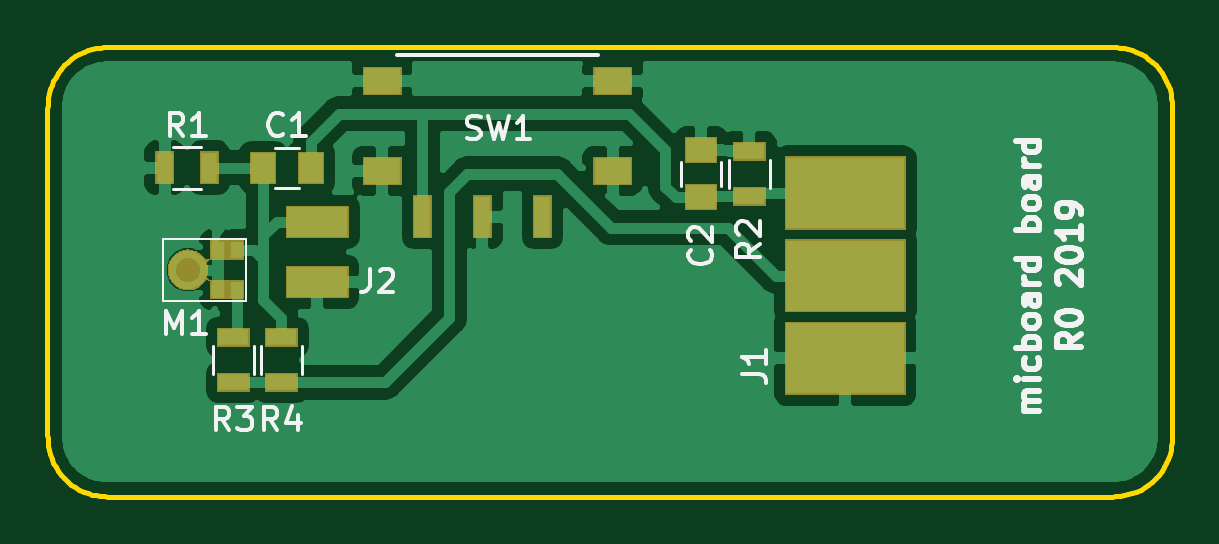
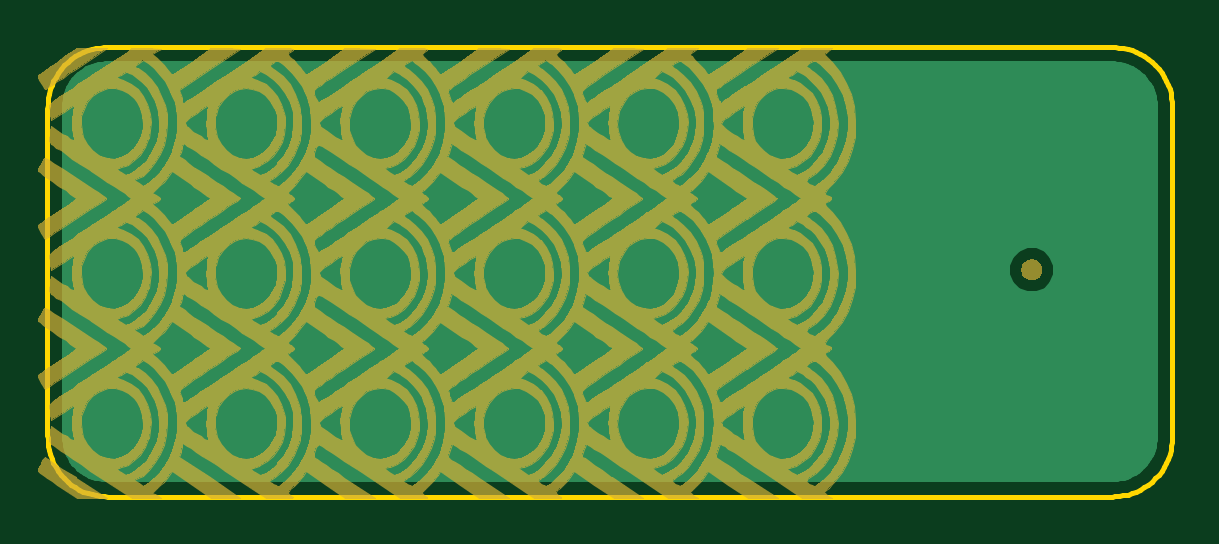
Circuit board: 9 layer files. Board 47.6 x 19.0 mm.
- bottom_copper: mic switch-B.Cu.gbr (8368 bytes)
- bottom_mask: mic switch-B.Mask.gbr (263944 bytes)
- paste: mic switch-B.Paste.gbr (541 bytes)
- bottom_silk: mic switch-B.SilkS.gbr (542 bytes)
- outline: mic switch-Edge.Cuts.gbr (11882 bytes)
- top_copper: mic switch-F.Cu.gbr (42614 bytes)
- top_mask: mic switch-F.Mask.gbr (7370 bytes)
- paste: mic switch-F.Paste.gbr (36559 bytes)
- top_silk: mic switch-F.SilkS.gbr (13845 bytes)

=== bottom_copper: mic switch-B.Cu.gbr (8368 bytes, source omitted) ===
=== bottom_mask: mic switch-B.Mask.gbr (263944 bytes, source omitted) ===
=== paste: mic switch-B.Paste.gbr ===
G04 #@! TF.GenerationSoftware,KiCad,Pcbnew,(5.0.2-4-gb601aea34)*
G04 #@! TF.CreationDate,2019-09-30T13:15:35-05:00*
G04 #@! TF.ProjectId,mic switch,6d696320-7377-4697-9463-682e6b696361,rev?*
G04 #@! TF.SameCoordinates,Original*
G04 #@! TF.FileFunction,Paste,Bot*
G04 #@! TF.FilePolarity,Positive*
%FSLAX46Y46*%
G04 Gerber Fmt 4.6, Leading zero omitted, Abs format (unit mm)*
G04 Created by KiCad (PCBNEW (5.0.2-4-gb601aea34)) date Monday, September 30, 2019 at 01:15:35 PM*
%MOMM*%
%LPD*%
G01*
G04 APERTURE LIST*
G04 APERTURE END LIST*
M02*

=== bottom_silk: mic switch-B.SilkS.gbr ===
G04 #@! TF.GenerationSoftware,KiCad,Pcbnew,(5.0.2-4-gb601aea34)*
G04 #@! TF.CreationDate,2019-09-30T13:15:35-05:00*
G04 #@! TF.ProjectId,mic switch,6d696320-7377-4697-9463-682e6b696361,rev?*
G04 #@! TF.SameCoordinates,Original*
G04 #@! TF.FileFunction,Legend,Bot*
G04 #@! TF.FilePolarity,Positive*
%FSLAX46Y46*%
G04 Gerber Fmt 4.6, Leading zero omitted, Abs format (unit mm)*
G04 Created by KiCad (PCBNEW (5.0.2-4-gb601aea34)) date Monday, September 30, 2019 at 01:15:35 PM*
%MOMM*%
%LPD*%
G01*
G04 APERTURE LIST*
G04 APERTURE END LIST*
M02*

=== outline: mic switch-Edge.Cuts.gbr (11882 bytes, source omitted) ===
=== top_copper: mic switch-F.Cu.gbr (42614 bytes, source omitted) ===
=== top_mask: mic switch-F.Mask.gbr (7370 bytes, source omitted) ===
=== paste: mic switch-F.Paste.gbr (36559 bytes, source omitted) ===
=== top_silk: mic switch-F.SilkS.gbr (13845 bytes, source omitted) ===
